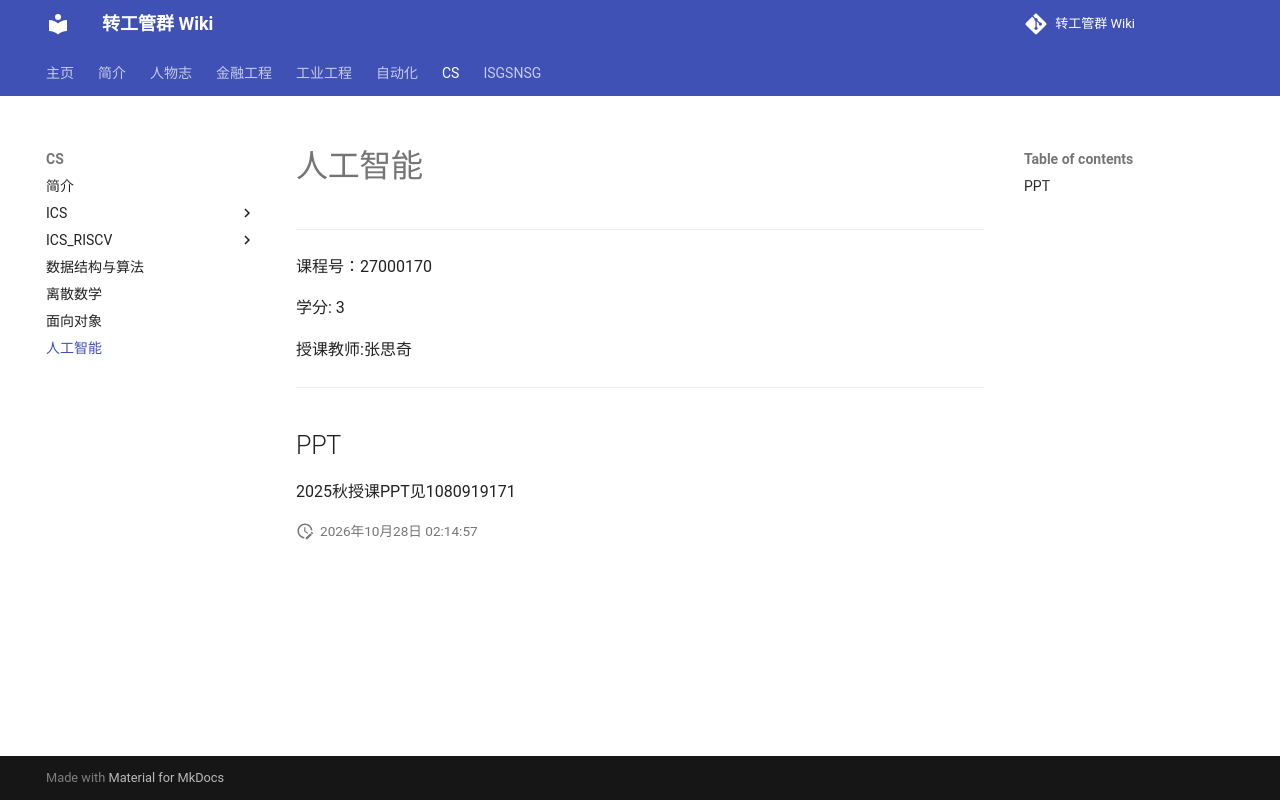

repository: smewin/smewin.github.io · page: cs/ai/index.html · generator: mkdocs

# 人工智能

---

课程号：27000170

学分: 3

授课教师:张思奇 

---

## PPT
2025秋授课PPT见1080919171
